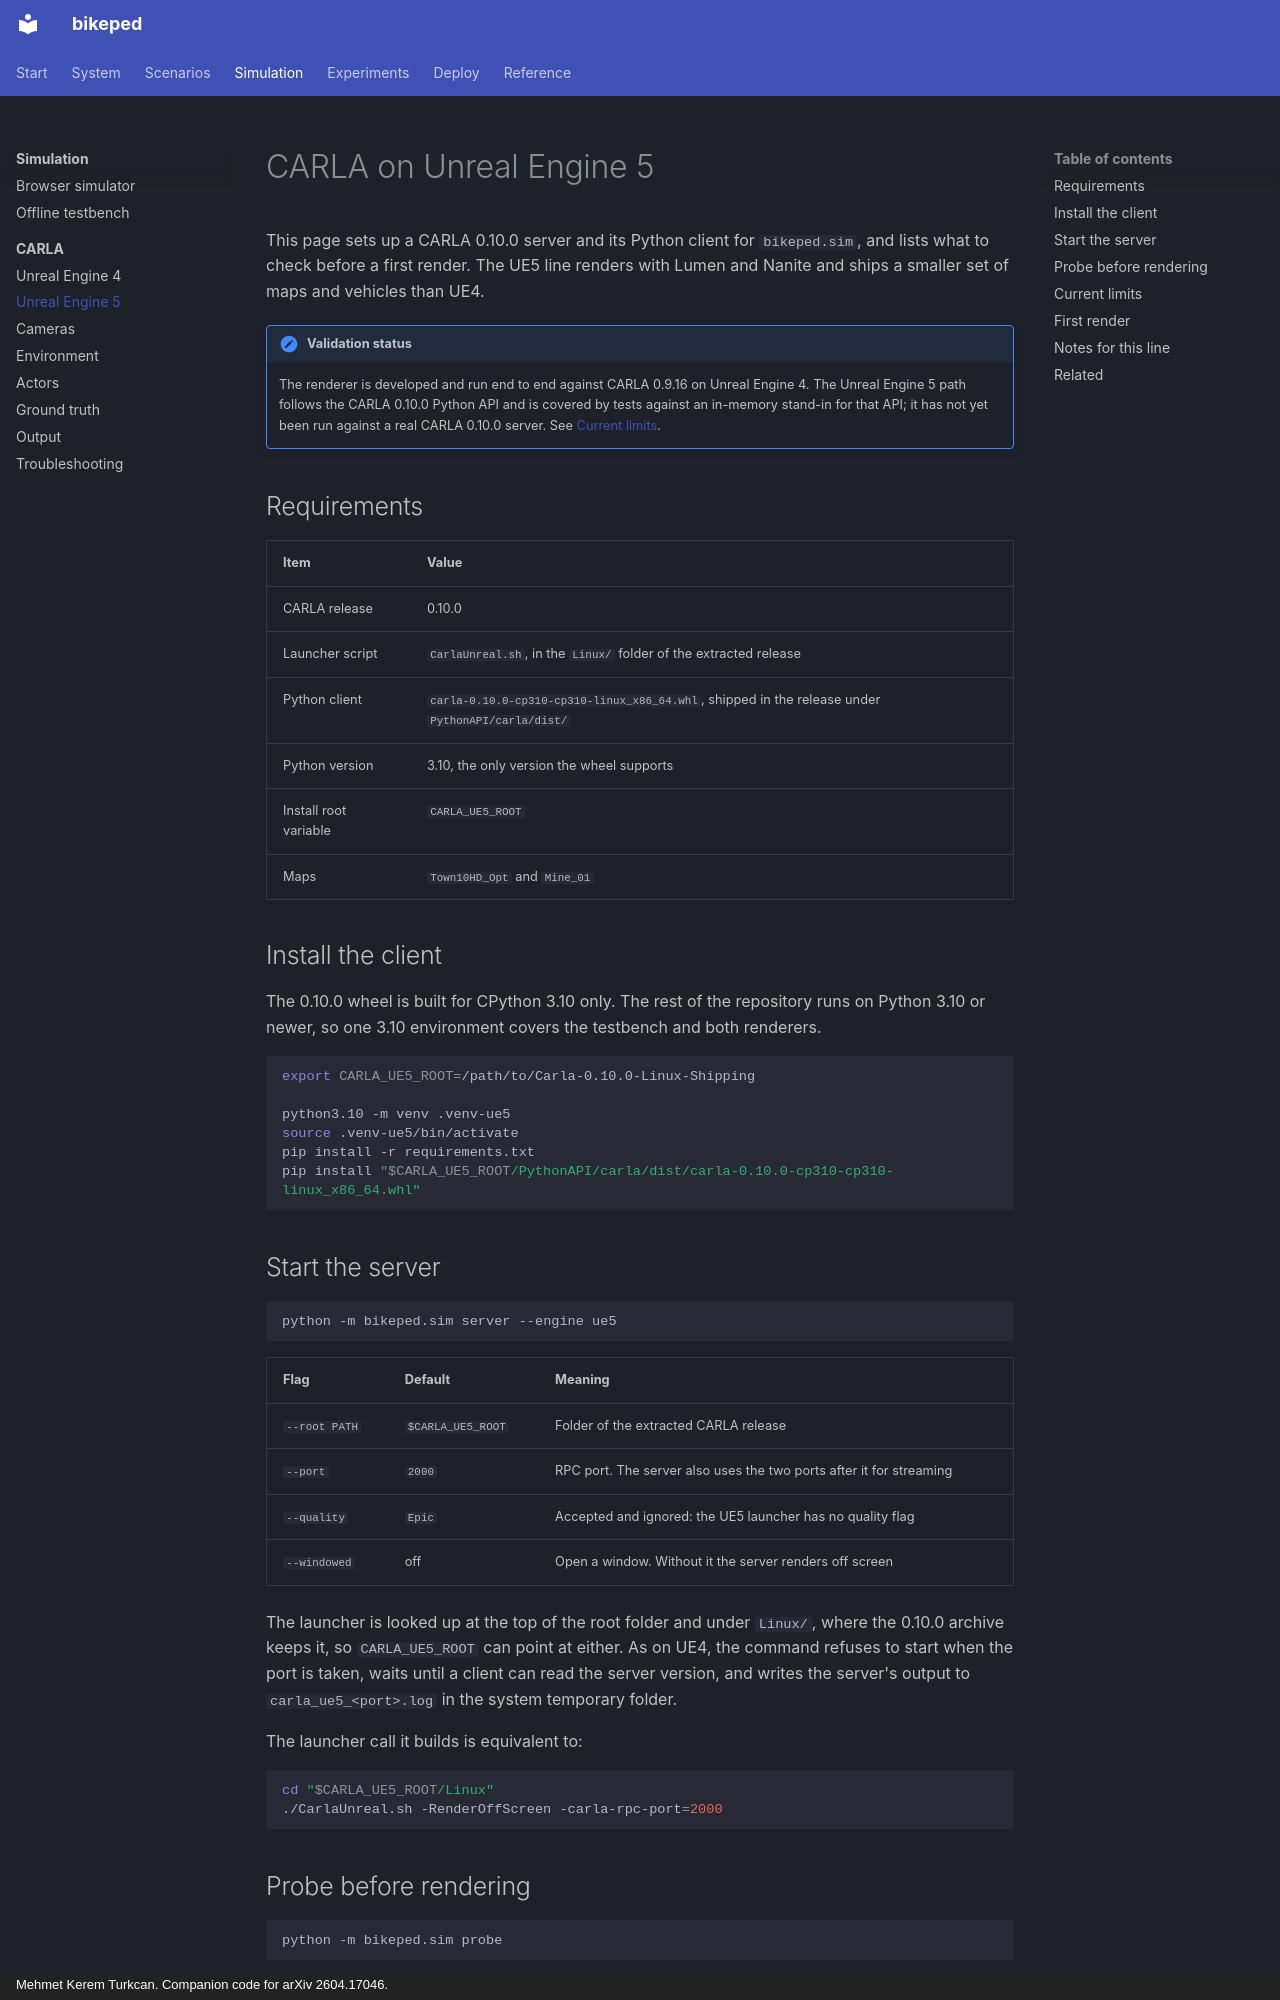

repository: mkturkcan/bikeped · page: simulation/carla/ue5/index.html · generator: mkdocs · copyright: Mehmet Kerem Turkcan. Companion code for arXiv 2604.17046.

# CARLA on Unreal Engine 5

This page sets up a CARLA 0.10.0 server and its Python client for `bikeped.sim`, and lists what to check before a first render. The UE5 line renders with Lumen and Nanite and ships a smaller set of maps and vehicles than UE4.

!!! note "Validation status"
    The renderer is developed and run end to end against CARLA 0.9.16 on Unreal Engine 4. The Unreal Engine 5 path follows the CARLA 0.10.0 Python API and is covered by tests against an in-memory stand-in for that API; it has not yet been run against a real CARLA 0.10.0 server. See [Current limits](#current-limits).

## Requirements

| Item | Value |
|---|---|
| CARLA release | 0.10.0 |
| Launcher script | `CarlaUnreal.sh`, in the `Linux/` folder of the extracted release |
| Python client | `carla-0.10.0-cp310-cp310-linux_x86_64.whl`, shipped in the release under `PythonAPI/carla/dist/` |
| Python version | 3.10, the only version the wheel supports |
| Install root variable | `CARLA_UE5_ROOT` |
| Maps | `Town10HD_Opt` and `Mine_01` |

## Install the client

The 0.10.0 wheel is built for CPython 3.10 only. The rest of the repository runs on Python 3.10 or newer, so one 3.10 environment covers the testbench and both renderers.

```bash
export CARLA_UE5_ROOT=/path/to/Carla-0.10.0-Linux-Shipping

python3.10 -m venv .venv-ue5
source .venv-ue5/bin/activate
pip install -r requirements.txt
pip install "$CARLA_UE5_ROOT/PythonAPI/carla/dist/carla-0.10.0-cp310-cp310-linux_x86_64.whl"
```

## Start the server

```bash
python -m bikeped.sim server --engine ue5
```

| Flag | Default | Meaning |
|---|---|---|
| `--root PATH` | `$CARLA_UE5_ROOT` | Folder of the extracted CARLA release |
| `--port` | `2000` | RPC port. The server also uses the two ports after it for streaming |
| `--quality` | `Epic` | Accepted and ignored: the UE5 launcher has no quality flag |
| `--windowed` | off | Open a window. Without it the server renders off screen |

The launcher is looked up at the top of the root folder and under `Linux/`, where the 0.10.0 archive keeps it, so `CARLA_UE5_ROOT` can point at either. As on UE4, the command refuses to start when the port is taken, waits until a client can read the server version, and writes the server's output to `carla_ue5_<port>.log` in the system temporary folder.

The launcher call it builds is equivalent to:

```bash
cd "$CARLA_UE5_ROOT/Linux"
./CarlaUnreal.sh -RenderOffScreen -carla-rpc-port=2000
```
